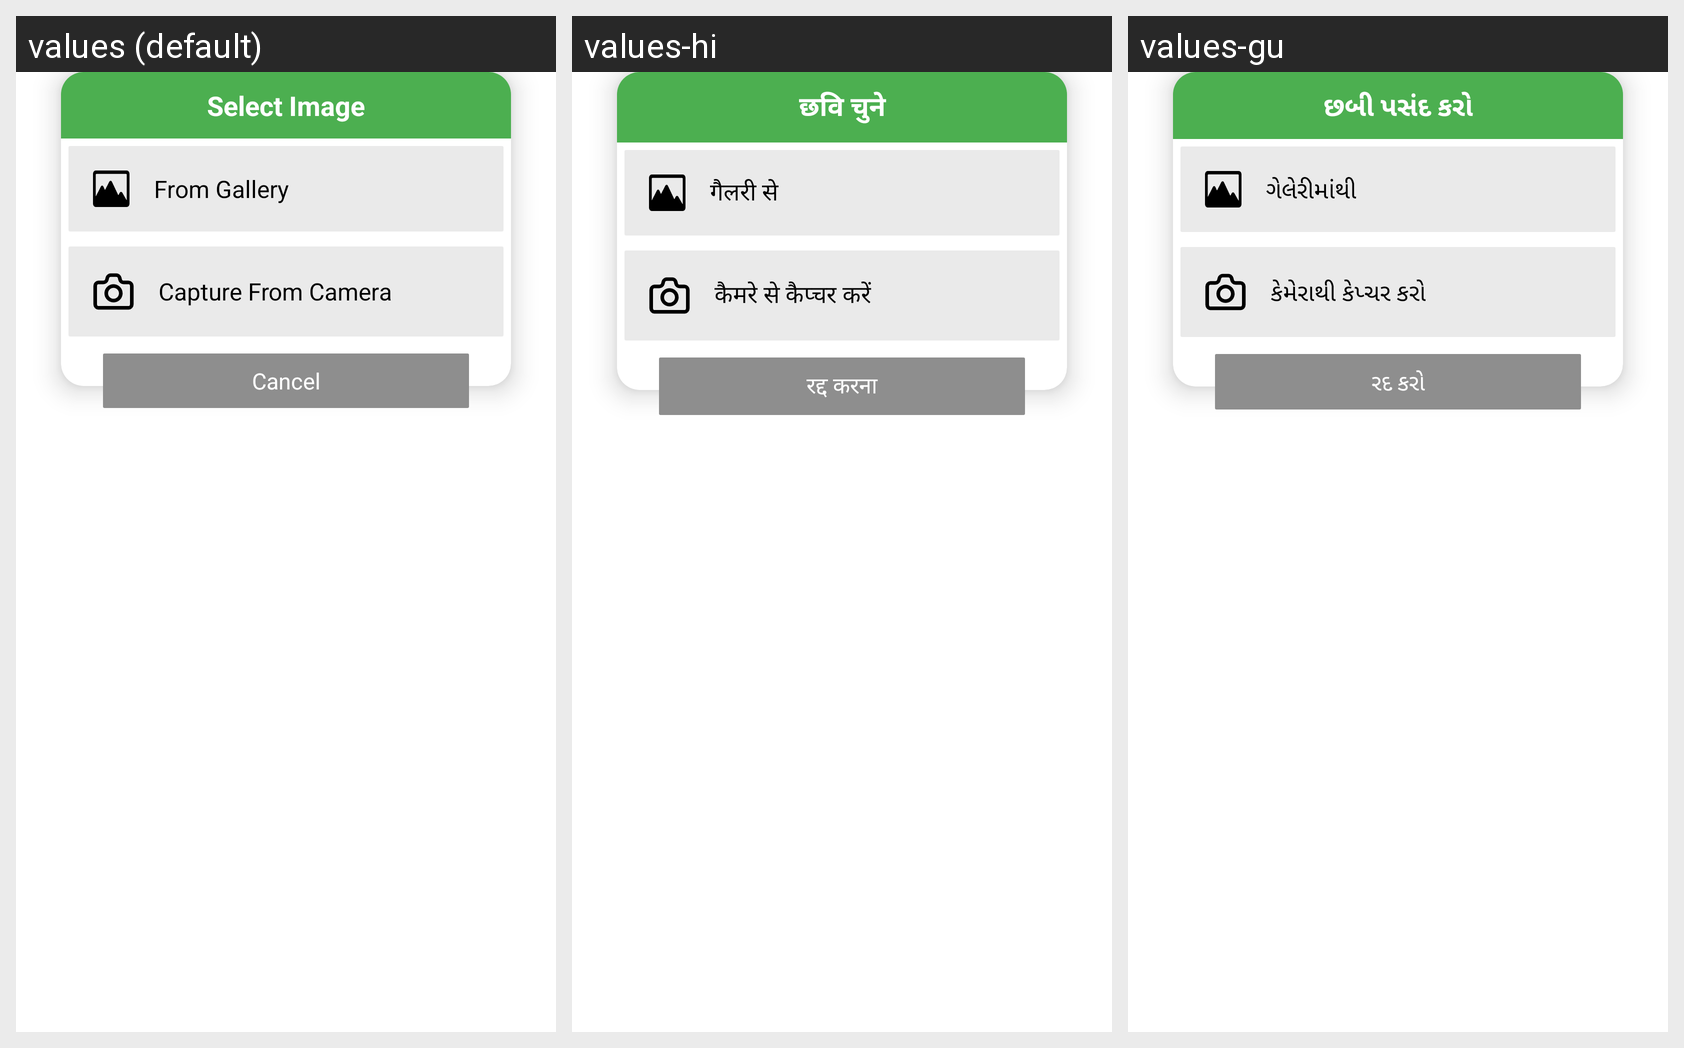

This grid shows one Android layout under several languages. Give, for every string resource on the screen, its name, the default text and each shown locale's text.
Android screen res/layout/fragment_pick_from.xml rendered under 3 locales, left to right: values (default), values-hi, values-gu. Device: Nexus 5 (rendered at 1080×1920; each locale shown at half size, 540×960, under a caption strip naming it); theme Theme.FestivalPosterMaker.
Strings drawn on this screen, with the default value and each locale's value (text and hints the layout hard-codes, and strings that could not be matched under every locale, appear in the picture but are not listed):

select_image
  values: Select Image
  values-hi: छवि चुने
  values-gu: છબી પસંદ કરો

choose_from_gallery
  values: From Gallery
  values-hi: गैलरी से
  values-gu: ગેલેરીમાંથી

from_camera
  values: Capture From Camera
  values-hi: कैमरे से कैप्चर करें
  values-gu: કેમેરાથી કેપ્ચર કરો

cancel_
  values: Cancel
  values-hi: रद्द करना
  values-gu: રદ કરો
